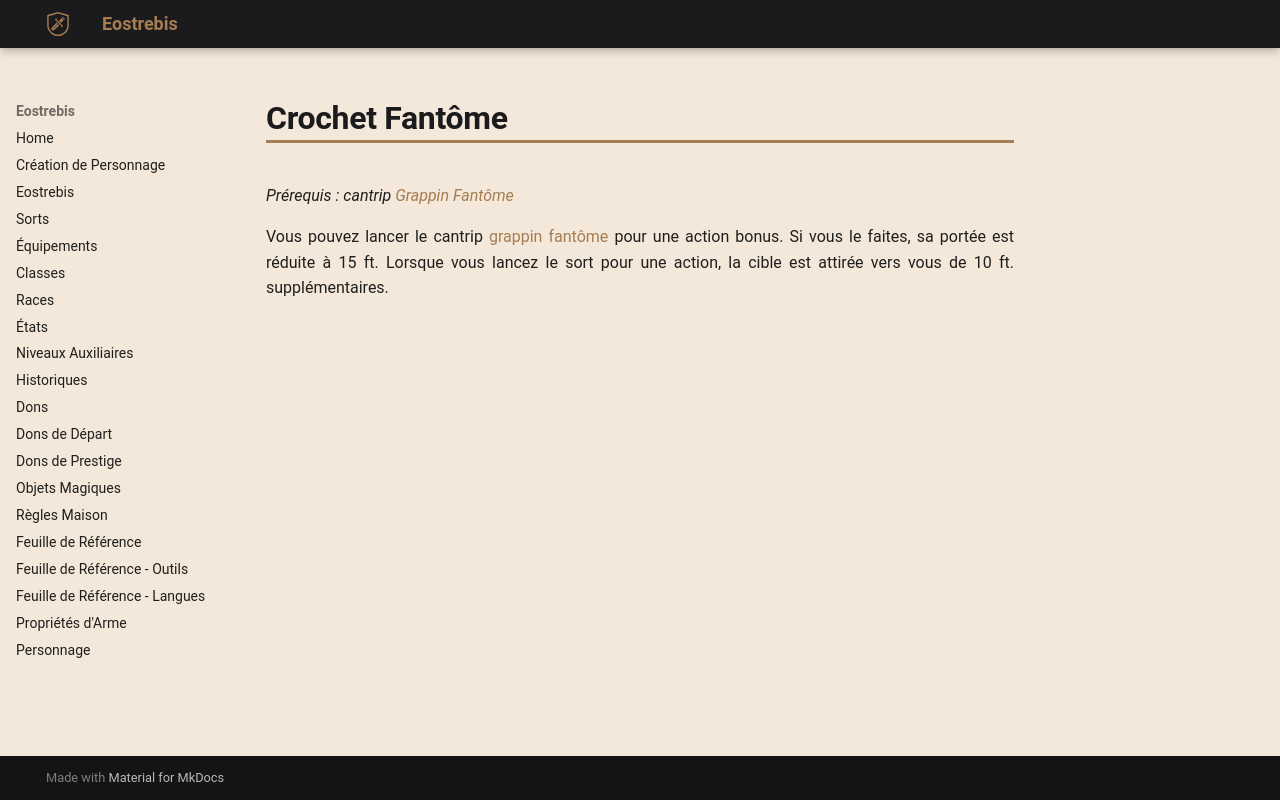

repository: Eostrebis/5e.VF · page: classes/Mage de Guerre/Tours/Crochet Fantôme/index.html · generator: mkdocs

---
writing_status: finished
---
*Prérequis : cantrip [[Grappin Fantôme]]*

Vous pouvez lancer le cantrip [[grappin fantôme]] pour une action bonus. Si vous le faites, sa portée est réduite à 15 ft. Lorsque vous lancez le sort pour une action, la cible est attirée vers vous de 10 ft. supplémentaires.
